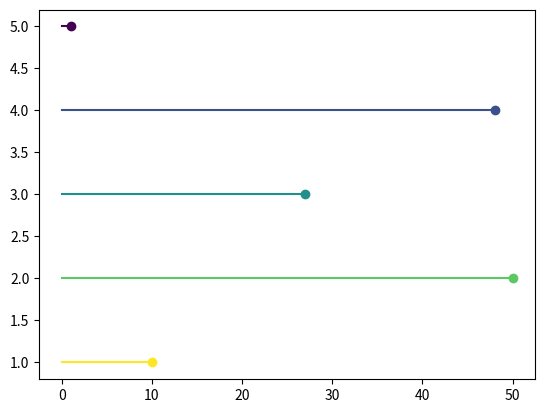

The script that saved this image:
import matplotlib.pyplot as plt
import matplotlib as mpl


def lollipop(
    x,
    y,
    c=None,
    color=None,
    cmap=None,
    kind="vertical",
    v_start=0,
    h_start=0,
    ax=None,
    scatter_kwargs={},
    plot_kwargs={},
) -> None:
    """ """

    if ax is None:
        ax = plt.gca()

    if c is not None:
        norm = mpl.colors.Normalize(vmin=min(c), vmax=max(c))

    for i, (x_value, y_value) in enumerate(zip(x, y)):
        if c is not None:
            if cmap is None:
                cmap = plt.get_cmap("viridis_r")
            color = cmap(norm(c[i]))
        else:
            if color is None:
                color = "#5778b1"

        if kind == "vertical":
            ax.scatter(x_value, y_value, color=color, **scatter_kwargs)
            ax.plot([x_value, x_value], [v_start, y_value], color=color, **plot_kwargs)
        elif kind == "horizontal":
            ax.scatter(x_value, y_value, color=color, **scatter_kwargs)
            ax.plot([h_start, x_value], [y_value, y_value], color=color, **plot_kwargs)
        else:
            raise ValueError(
                f"`kind` must be either 'vertical' or 'horizontal', not: {kind}"
            )


if __name__ == "__main__":
    y = [1, 2, 3, 4, 5]
    x = [10, 50, 27, 48, 1]
    fig, ax = plt.subplots()
    lollipop(x=x, y=y, c=y, kind="horizontal")
    plt.show()
